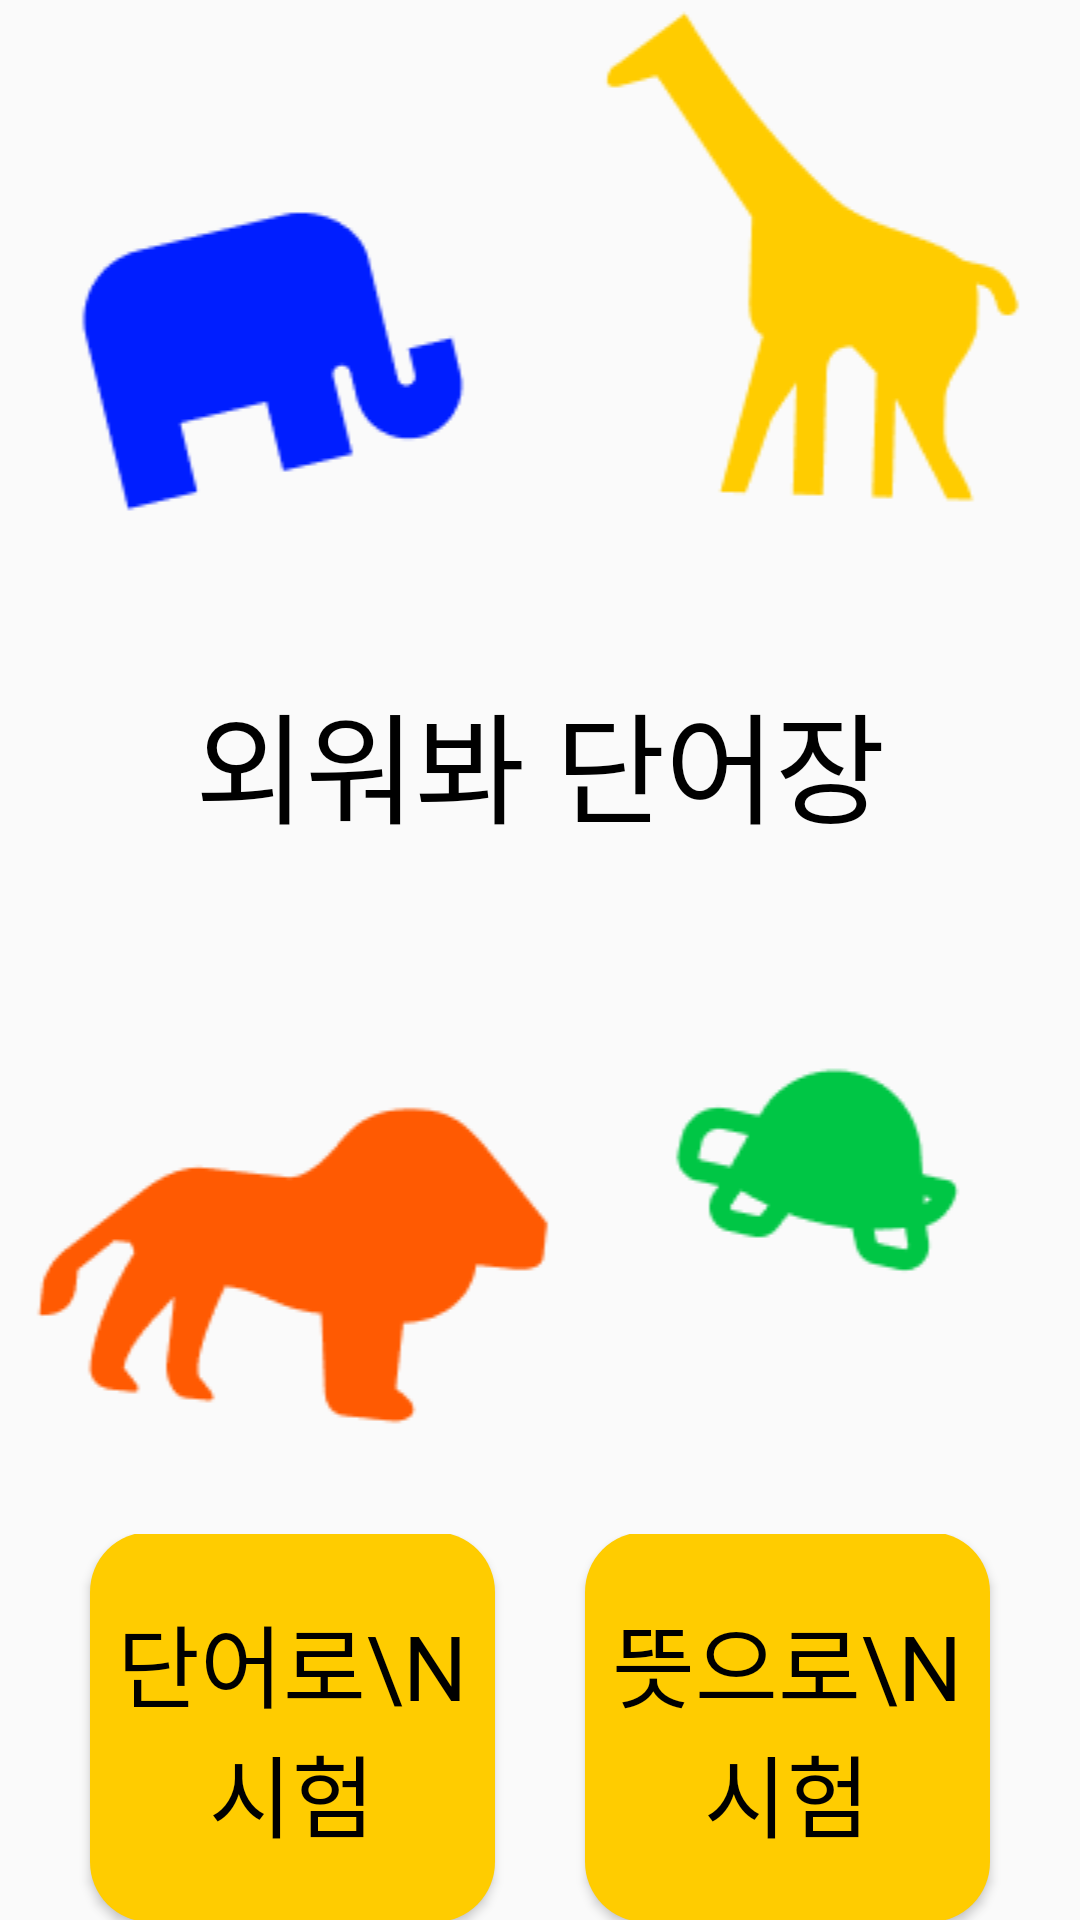

The Android layout XML behind this screen, and the referenced resources:
<!-- AndroidManifest.xml: application theme Theme.Wordbook -->
<!-- res/layout/test.xml -->
<?xml version="1.0" encoding="utf-8"?>
<LinearLayout xmlns:android="http://schemas.android.com/apk/res/android"
    android:layout_width="match_parent"
    android:layout_height="match_parent"
    android:orientation="vertical"
    android:id="@+id/testpage">
    <ImageView
        android:id="@+id/animals_top_img"
        android:layout_width="match_parent"
        android:layout_height="wrap_content"
        android:src="@drawable/animals_top_img"/>
    <TextView
        android:id="@+id/title_msg"
        android:layout_width="match_parent"
        android:layout_height="wrap_content"
        android:text="외워봐 단어장"
        android:textColor="@color/black"
        android:textSize="40dp"
        android:gravity="center"
        android:fontFamily="@font/jua"/>
    <ImageView
        android:id="@+id/animals_bottom_img"
        android:layout_width="match_parent"
        android:layout_height="wrap_content"
        android:src="@drawable/animals_bottom_img"/>


    <LinearLayout
        android:layout_width="match_parent"
        android:layout_height="match_parent"
        android:orientation="vertical">
        <LinearLayout
            android:layout_width="match_parent"
            android:layout_height="wrap_content"
            android:orientation="horizontal"
            android:gravity="center"
            android:layout_weight="1">
            <Button
                android:id="@+id/word_test_btn"
                android:layout_width="wrap_content"
                android:layout_height="130dp"
                android:layout_weight="1"
                android:background="@drawable/solid_button"
                android:layout_marginRight="15dp"
                android:layout_marginLeft="30dp"
                android:text="단어로\n시험"
                android:textColor="@color/black"
                android:textSize="30dp"
                android:fontFamily="@font/jua"/>
            <Button
                android:id="@+id/meaning_test_btn"
                android:layout_width="wrap_content"
                android:layout_height="130dp"
                android:layout_weight="1"
                android:background="@drawable/solid_button"
                android:layout_marginRight="30dp"
                android:layout_marginLeft="15dp"
                android:text="뜻으로\n시험"
                android:textColor="@color/black"
                android:textSize="30dp"
                android:fontFamily="@font/jua"/>

        </LinearLayout>



    </LinearLayout>







</LinearLayout>
<!-- resources referenced by this layout -->
<resources>
  <!-- drawable animals_bottom_img: png bitmap (drawable, 5840 bytes) -->
  <!-- drawable animals_top_img: png bitmap (drawable, 5896 bytes) -->
  <!-- drawable solid_button (drawable) -->
  <?xml version="1.0" encoding="utf-8"?>
  <shape xmlns:android="http://schemas.android.com/apk/res/android"
      android:shape="rectangle">
      <solid
          android:color="#FFCC00"/>
      <corners
          android:radius="20dp"/>
  </shape>
  <style name="Theme.Wordbook" parent="Base.Theme.Wordbook" />
  <style name="Base.Theme.Wordbook" parent="Theme.AppCompat.DayNight.NoActionBar">
          
          
      </style>
  <!-- not gathered from this repository: default colours our renderer supplied (Android Studio template values) -->
  <color name="black">#FF000000</color>
</resources>
